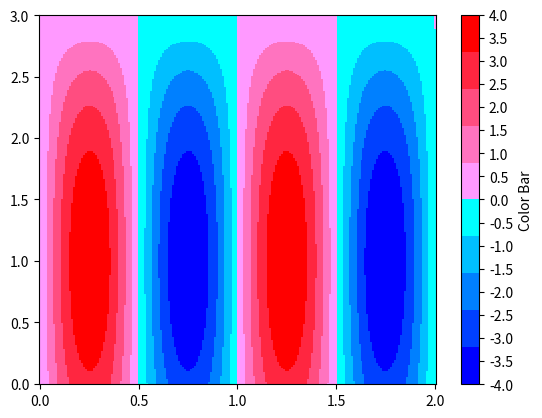

This figure's Python source:
#!/usr/bin/env python3
# -*- coding: utf-8 -*-
"""
Created on : 2018/11/04 04:46:18 JST.
Last Change: 2018/12/17 16:08:21 JST.

[redacted]
"""

import matplotlib.pyplot as plt
from matplotlib.colors import ListedColormap
import numpy as np


EPSILON = 10**(-8)


def pcolormesh(x_grid, y_grid, data, vmin, vmax, cmap,
               tickstep=0.5):
    """ plot 2D histogram """
    fig = plt.figure()
    ax = fig.add_subplot(111)

    quadmesh = ax.pcolormesh(x_grid, y_grid, data, cmap=cmap,
                             vmin=vmin, vmax=vmax)  # ヒートマップ作成

    cbar = fig.colorbar(quadmesh, ax=ax)  # カラーバー作成
    cbar.set_label('Color Bar')

    # x軸の設定
    xticks = np.arange(
            x_grid[0, 0],
            x_grid[0, -1]//tickstep * tickstep + EPSILON,
            tickstep)
    ax.set_xticks(xticks)

    # y軸の設定
    yticks = np.arange(
            y_grid[0, 0],
            y_grid[-1, 0]//tickstep * tickstep + EPSILON,
            tickstep)
    ax.set_yticks(yticks)

    # カラーバーの設定
    cticks = np.arange(vmin, vmax + EPSILON, tickstep)
    cbar.set_ticks(cticks)

    plt.show()


if __name__ == '__main__':
    # 第1要素がY軸, 第2要素がX軸となることに注意
    X, Y = np.meshgrid(np.linspace(0, 2, 200), np.linspace(0, 3, 300))
    print('X shape:', X.shape)
    print('Y shape:', Y.shape)

    data = np.sin(2*np.pi*X) * (Y+1) * (3-Y)
    color_list = []
    cnum = 5
    for i in range(cnum):
        color_list.append([0, 1/(cnum-1) * i, 1])
    for i in range(cnum):
        color_list.append([1, 153/255/(cnum-1) * (cnum-1-i),
                           1/(cnum-1) * (cnum-1-i)])
    cmap = ListedColormap(color_list)
    pcolormesh(x_grid=X, y_grid=Y, data=data, vmin=-4, vmax=4, cmap=cmap)
